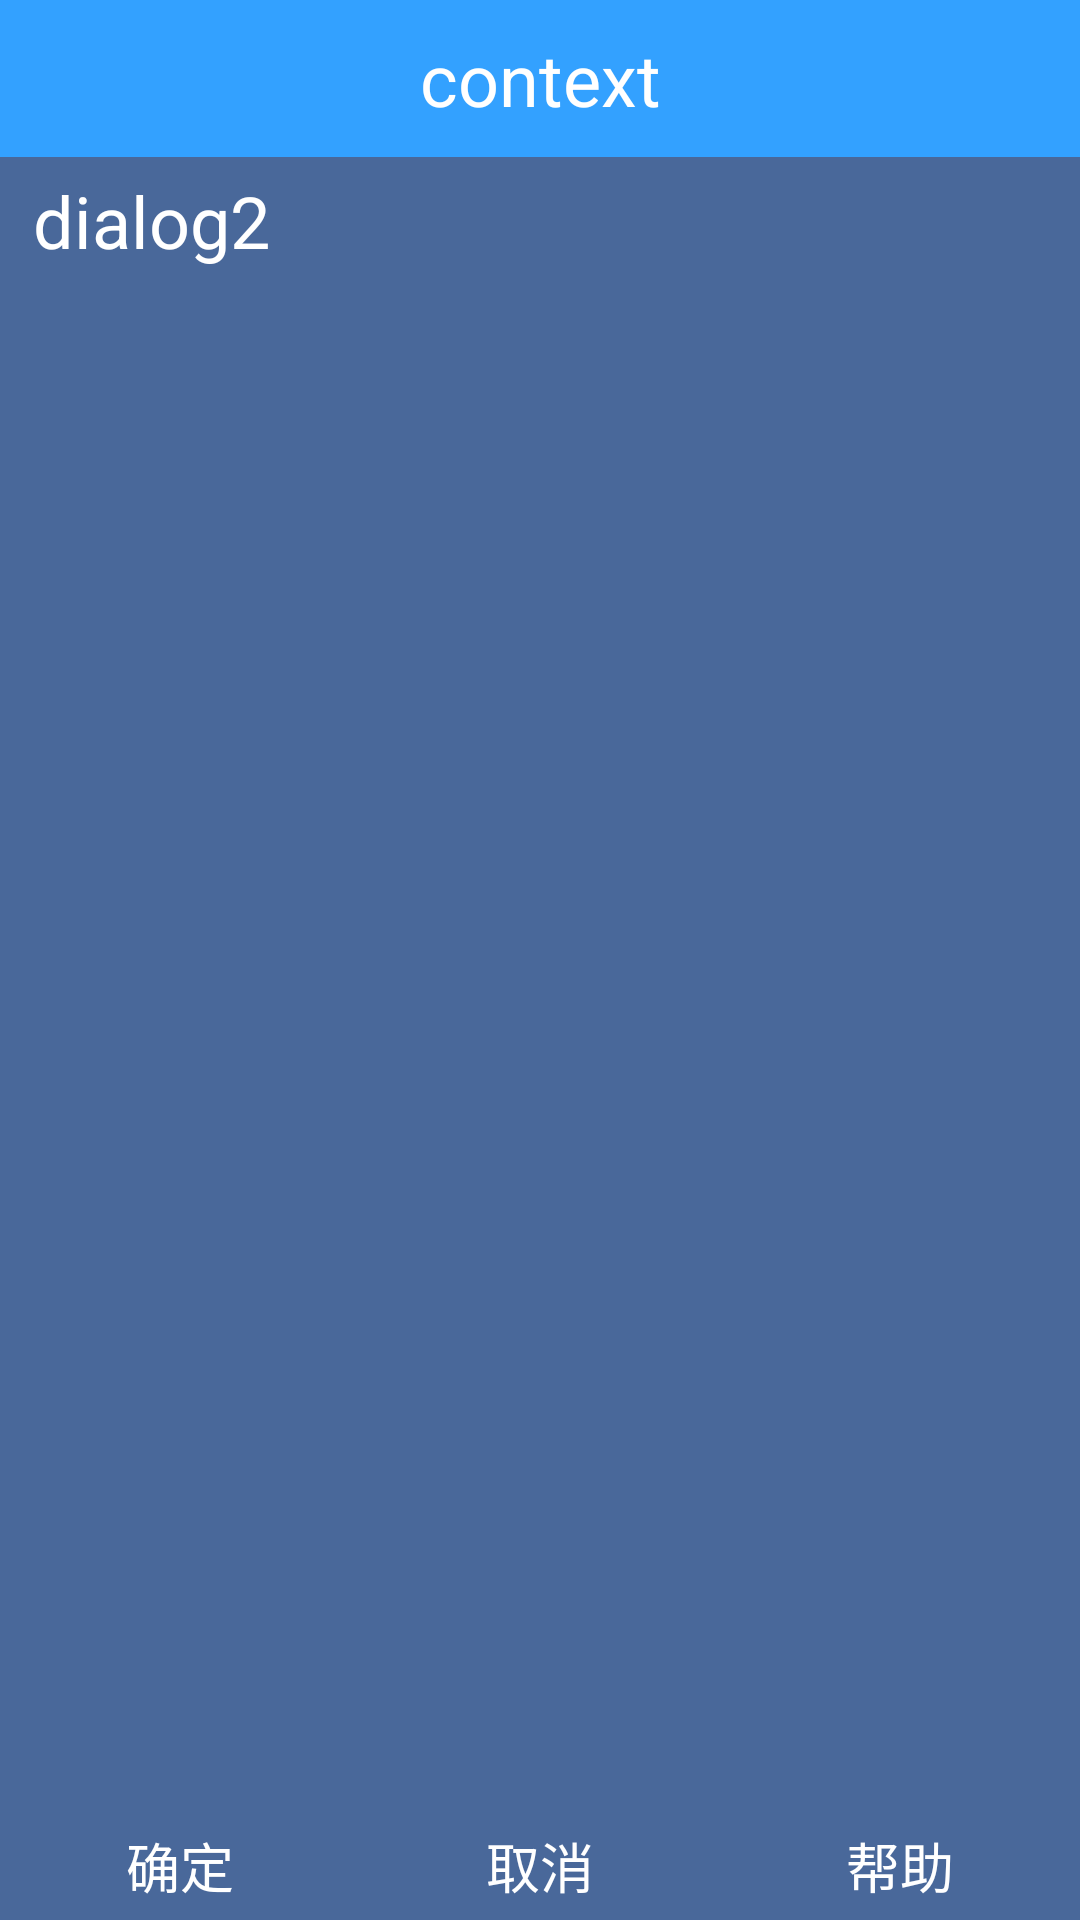

Write the Android layout XML for this screen, with the resource values it uses.
<!-- AndroidManifest.xml: application theme android:Theme.Black.NoTitleBar.Fullscreen -->
<!-- res/layout/layout_dialog_newdefault.xml -->
<?xml version="1.0" encoding="utf-8"?>
<RelativeLayout xmlns:android="http://schemas.android.com/apk/res/android"
    android:id="@+id/dialog_natural_layout"
    android:layout_width="match_parent"
    android:layout_height="match_parent"
    android:background="#49689a"
    android:orientation="vertical" >

    <TextView
        android:id="@+id/dialog_natural_title"
        style="@style/dialog_title"
        android:layout_width="match_parent"
        android:layout_height="wrap_content"
        android:background="#33a1ff"
        android:text="context" />

    <TextView
        android:id="@+id/dialog_natural_context"
        style="@style/dialog_content"
        android:layout_width="match_parent"
        android:layout_height="wrap_content"
        android:layout_below="@+id/dialog_natural_title"
        android:gravity="left"
        android:text=" dialog2"
        android:textColor="@android:color/white" />

    <LinearLayout
        android:id="@+id/dialog_natural_BottomLayout"
        android:layout_width="match_parent"
        android:layout_height="wrap_content"
        android:layout_alignParentBottom="true"
        android:orientation="horizontal" >

        <Button
            android:id="@+id/dialog_natural_positive"
            style="@style/dialog_btn"
            android:layout_width="0dp"
            android:layout_height="wrap_content"
            android:layout_weight="1"
            android:text="确定"
            android:textColor="@android:color/white" />

        <Button
            android:id="@+id/dialog_natural_negative"
            style="@style/dialog_btn"
            android:layout_width="0dp"
            android:layout_height="wrap_content"
            android:layout_weight="1"
            android:text="取消"
            android:textColor="@android:color/white" />

        <Button
            android:id="@+id/dialog_natural_neutral"
            style="@style/dialog_btn"
            android:layout_width="0dp"
            android:layout_height="wrap_content"
            android:layout_weight="1"
            android:text="帮助"
            android:textColor="@android:color/white" />
    </LinearLayout>

</RelativeLayout>
<!-- resources referenced by this layout -->
<resources>
  <style name="dialog_btn" parent="@style/dialog_item_name">
          <item name="android:background">@drawable/drawable_dialog_neutral_btn_selector</item>
          <item name="android:textColor">@color/black</item>
          <item name="android:padding">5dp</item>
          <item name="android:textSize">@dimen/dialog_button</item>
          <item name="android:layout_marginTop">5dip</item>
      </style>
  <style name="dialog_content">
          <item name="android:textColor">@color/black</item>
          <item name="android:textSize">@dimen/dialog_title</item>
          <item name="android:gravity">center</item>
          <item name="android:paddingLeft">5dp</item>
          <item name="android:paddingRight">5dp</item>
          <item name="android:padding">5dp</item>
      </style>
  <style name="dialog_title">
          <item name="android:textColor">@color/white</item>
          <item name="android:textSize">@dimen/dialog_title</item>
          <item name="android:gravity">center</item>
          <item name="android:paddingLeft">5dp</item>
          <item name="android:paddingRight">5dp</item>
          <item name="android:padding">10dp</item>
      </style>
  <style name="dialog_item_name">
          <item name="android:textSize">@dimen/dialog_item_name</item>
          <item name="android:textColor">@color/white</item>
      </style>
  <color name="black">#000000</color>
  <dimen name="dialog_button">18dp</dimen>
  <dimen name="dialog_title">24dp</dimen>
  <color name="white">#FFFFFF</color>
  <dimen name="dialog_item_name">18dp</dimen>
</resources>
